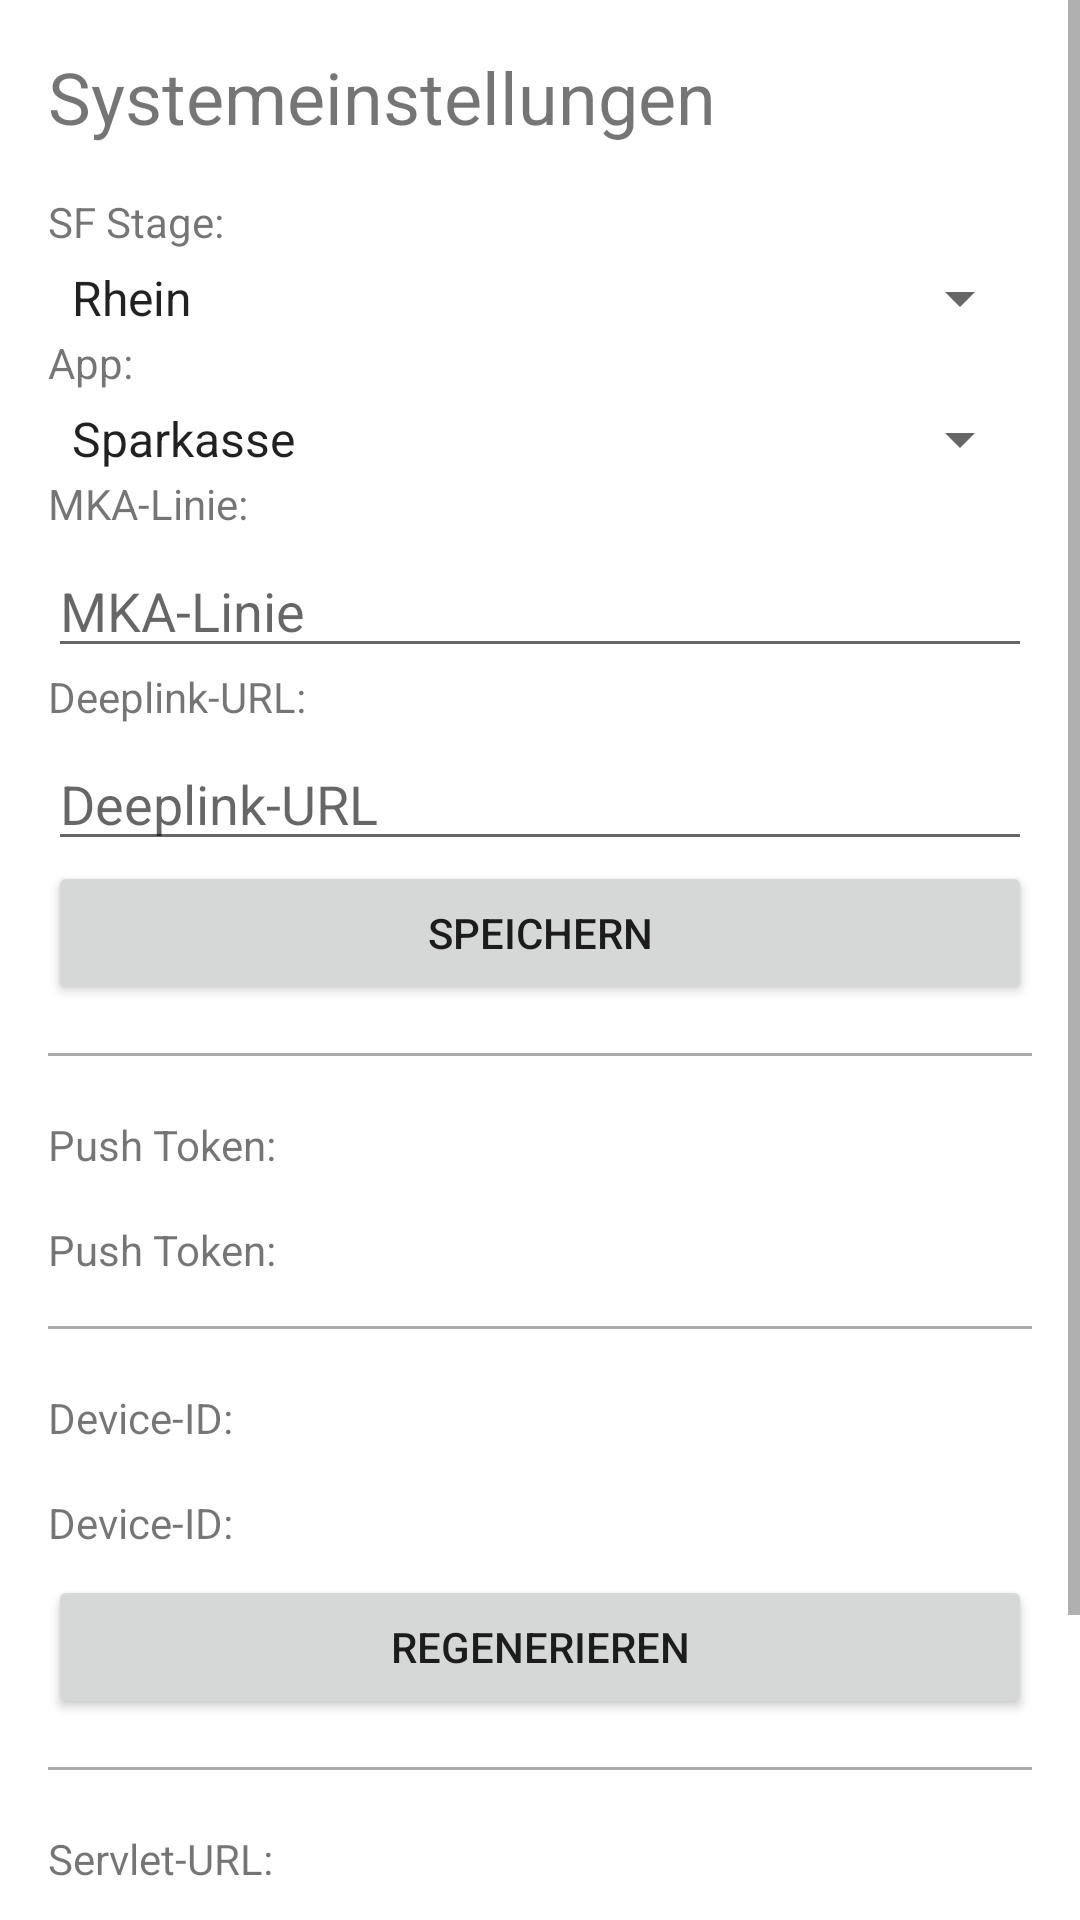

Reconstruct the res/layout file that produces this screen, plus the resources it refers to.
<!-- AndroidManifest.xml: activity theme Theme.DeeplinkWebviewApp -->
<!-- res/layout/activity_system_parameters.xml -->
<?xml version="1.0" encoding="utf-8"?>
<ScrollView xmlns:android="http://schemas.android.com/apk/res/android"
    android:layout_width="match_parent"
    android:layout_height="match_parent">

    <LinearLayout
        android:layout_width="match_parent"
        android:layout_height="wrap_content"
        android:orientation="vertical"
        android:padding="16dp">

        <TextView
            android:layout_width="wrap_content"
            android:layout_height="wrap_content"
            android:text="@string/systemSettings"
            android:textSize="24sp"
            android:layout_marginBottom="16dp" />

        
        <TextView
            android:layout_width="wrap_content"
            android:layout_height="wrap_content"
            android:text="SF Stage:"
            android:layout_marginBottom="4dp" />
        <Spinner
            android:id="@+id/spinnerSFStage"
            android:layout_width="match_parent"
            android:layout_height="wrap_content"
            android:entries="@array/sf_stage_array" />

        
        <TextView
            android:layout_width="wrap_content"
            android:layout_height="wrap_content"
            android:text="App:"
            android:layout_marginBottom="4dp" />

        <Spinner
            android:id="@+id/spinnerApp"
            android:layout_width="match_parent"
            android:layout_height="wrap_content"
            android:entries="@array/app_array" />

        
        <TextView
            android:layout_width="wrap_content"
            android:layout_height="wrap_content"
            android:text="MKA-Linie:"
            android:layout_marginBottom="4dp" />

        <EditText
            android:id="@+id/editTextMKALine"
            android:layout_width="match_parent"
            android:layout_height="wrap_content"
            android:hint="MKA-Linie" />

        
        <TextView
            android:layout_width="wrap_content"
            android:layout_height="wrap_content"
            android:text="Deeplink-URL:"
            android:layout_marginBottom="4dp" />

        <EditText
            android:id="@+id/editTextDeeplinkURL"
            android:layout_width="match_parent"
            android:layout_height="wrap_content"
            android:hint="Deeplink-URL" />

        <Button
            android:id="@+id/buttonSave"
            android:layout_width="match_parent"
            android:layout_height="wrap_content"
            android:text="Speichern" />

        
        <View
            android:layout_width="match_parent"
            android:layout_height="1dp"
            android:background="@android:color/darker_gray"
            android:layout_marginTop="16dp"
            android:layout_marginBottom="16dp" />

        
        <TextView
            android:layout_width="match_parent"
            android:layout_height="wrap_content"
            android:text="Push Token:"
            android:layout_marginTop="4dp"/>

        <TextView
            android:id="@+id/textViewFCMToken"
            android:layout_width="match_parent"
            android:layout_height="wrap_content"
            android:text="Push Token: "
            android:layout_marginTop="16dp"/>

        
        <View
            android:layout_width="match_parent"
            android:layout_height="1dp"
            android:background="@android:color/darker_gray"
            android:layout_marginTop="16dp"
            android:layout_marginBottom="16dp" />

        <TextView
            android:layout_width="match_parent"
            android:layout_height="wrap_content"
            android:text="Device-ID:"
            android:layout_marginTop="4dp"/>

        
        <TextView
            android:id="@+id/textViewDeviceId"
            android:layout_width="match_parent"
            android:layout_height="wrap_content"
            android:text="Device-ID: "
            android:layout_marginTop="16dp"/>

        <Button
            android:id="@+id/buttonRegenerate"
            android:layout_width="match_parent"
            android:layout_height="wrap_content"
            android:text="Regenerieren"
            android:layout_marginTop="8dp"/>

        
        <View
            android:layout_width="match_parent"
            android:layout_height="1dp"
            android:background="@android:color/darker_gray"
            android:layout_marginTop="16dp"
            android:layout_marginBottom="16dp" />

        <TextView
            android:layout_width="match_parent"
            android:layout_height="wrap_content"
            android:text="Servlet-URL:"
            android:layout_marginTop="4dp"/>

        
        <TextView
            android:id="@+id/textViewServletUrl"
            android:layout_width="match_parent"
            android:layout_height="wrap_content"
            android:text="ServletURL: "
            android:layout_marginTop="16dp"/>

        
        <View
            android:layout_width="match_parent"
            android:layout_height="1dp"
            android:background="@android:color/darker_gray"
            android:layout_marginTop="16dp"
            android:layout_marginBottom="16dp" />

        <Button
            android:id="@+id/buttonClearBadge"
            android:layout_width="match_parent"
            android:layout_height="wrap_content"
            android:text="Badge zurücksetzen" />


    </LinearLayout>
</ScrollView>
<!-- resources referenced by this layout -->
<resources>
  <string-array name="app_array">
          <item>Sparkasse</item>
          <item>Sparkasse Business</item>
          <item>S-Invest</item>
      </string-array>
  <string-array name="sf_stage_array">
          <item>Rhein</item>
          <item>Beta</item>
          <item>Prod</item>
      </string-array>
  <string name="systemSettings">Systemeinstellungen</string>
  <style name="Theme.DeeplinkWebviewApp" parent="Theme.MaterialComponents.Light.NoActionBar">
          
          <item name="colorPrimary">@color/colorPrimary</item>
          <item name="colorPrimaryDark">@color/colorPrimaryDark</item>
          <item name="colorAccent">@color/colorAccent</item>
      </style>
  <color name="colorPrimary">#FF5733</color>
  <color name="colorPrimaryDark">#C70039</color>
  <color name="colorAccent">#FFC300</color>
</resources>
